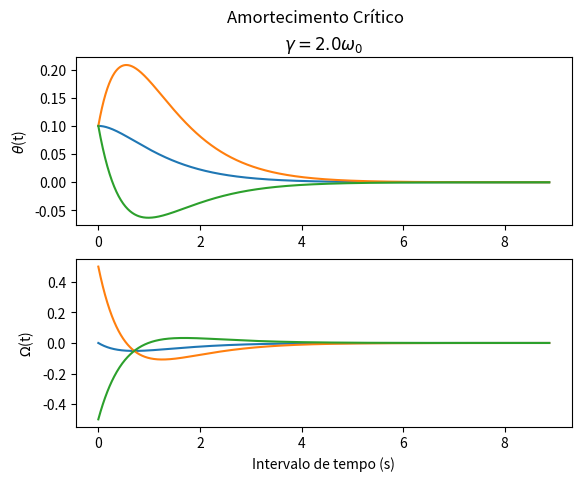

Python code for this plot:
import matplotlib.pyplot as plt
import numpy as np
# npontos é  o número de pontos no gráfico
npontos = 1000
# g é  a aceleração da gravidade em metros por segundo ao quadrado
g = 9.8
# l é  o comprimento do pêndulo simples em metros
l = 4.9
# w0 é  a frequência de oscilação do pêndulo simples
w0 = np.sqrt(g/l)
# valor de gama tem que ser maior que 2*w0 para ser amortecimento forte
gama = 2.0 * w0
# a raíz
lambda1 = - gama / 2.0
# posição inicial em radianos
teta0 = 0.1 
# v0 é  a velocidade inicial em 1/s
Omega0 = [0.0,0.5,-0.5]
# Tt é  o tempo total de oscilações para fazer o gráfico
Tt = 2.0 * 2.0 * np.pi / w0
# t é  um vetor com npontos valores entre 0.0 e Tt
t = np.arange(0.0, Tt, Tt / float(npontos))
# cria o ambiente para fazer dois gráficos na mesma figura
fig, axs = plt.subplots(2)
fig.suptitle('Amortecimento Crítico')
for i in range(len(Omega0)):
# constantes que definem as funções posição e velocidade
    A = teta0
    B = Omega0[i] - teta0 * lambda1
    C = A * lambda1 + B
    D = B * lambda1
# aqui avalia as posições e velocidades ao longo do tempo
    thetaT = np.exp(lambda1 * t) * (A + B * t)
    omegaT = np.exp(lambda1 * t) * (C + D * t)
# cria o gráfico e exibe na tela do computador
    axs[0].plot(t, thetaT)
    axs[1].plot(t, omegaT)
axs[0].set_title(r"$\gamma = 2.0 \omega_0$")
axs[0].set(ylabel=r"$\theta$(t)")
axs[1].set(xlabel='Intervalo de tempo (s)', ylabel=r"$\Omega$(t)")
plt.show()
